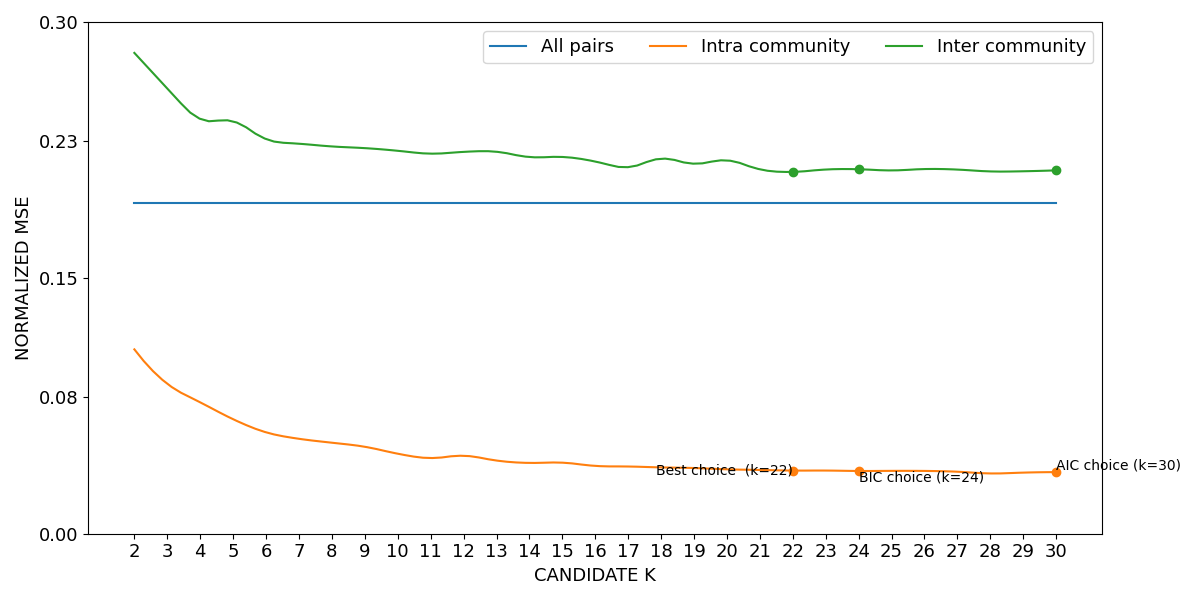

The table this chart was drawn from, first rows:
curve, all_pairs, k=2|intra_community, k=3|intra_community, k=4|intra_community, k=5|intra_community, k=6|intra_community, k=7|intra_community, k=8|intra_community, k=9|intra_community, k=10|intra_community, k=11|intra_community, k=12|intra_community, k=13|intra_community, k=14|intra_community, k=15|intra_community, k=16|intra_community, k=17|intra_community, k=18|intra_community, k=19|intra_community, k=20|intra_community, k=21|intra_community, k=22|intra_community, k=23|intra_community
lower, 0.1935, 0.1079, 0.08766, 0.07675, 0.0669, 0.05921, 0.05541, 0.05312, 0.05076, 0.04671, 0.04418, 0.04553, 0.04274, 0.04135, 0.04149, 0.03961, 0.03923, 0.03873, 0.03837, 0.03762, 0.03723, 0.03686, 0.03688
mean, 0.1937, 0.1081, 0.08789, 0.07701, 0.06712, 0.05944, 0.05565, 0.05335, 0.05098, 0.0469, 0.04437, 0.0457, 0.0429, 0.04151, 0.04165, 0.03977, 0.0394, 0.03888, 0.03851, 0.03776, 0.03738, 0.03702, 0.03703
upper, 0.194, 0.1083, 0.08811, 0.07728, 0.06734, 0.05968, 0.05588, 0.05358, 0.0512, 0.0471, 0.04455, 0.04588, 0.04307, 0.04167, 0.04181, 0.03993, 0.03957, 0.03903, 0.03866, 0.03789, 0.03754, 0.03719, 0.03718
